Run: headless pygame with SDL's dummy video driver; simulated clock (each Clock.tick advances the game by its frame time, no real sleeping); random seed 0; keys injected as events and as key.get_pressed() state; no mouse input; restart key C tapped at the start of phases 3 and 4.
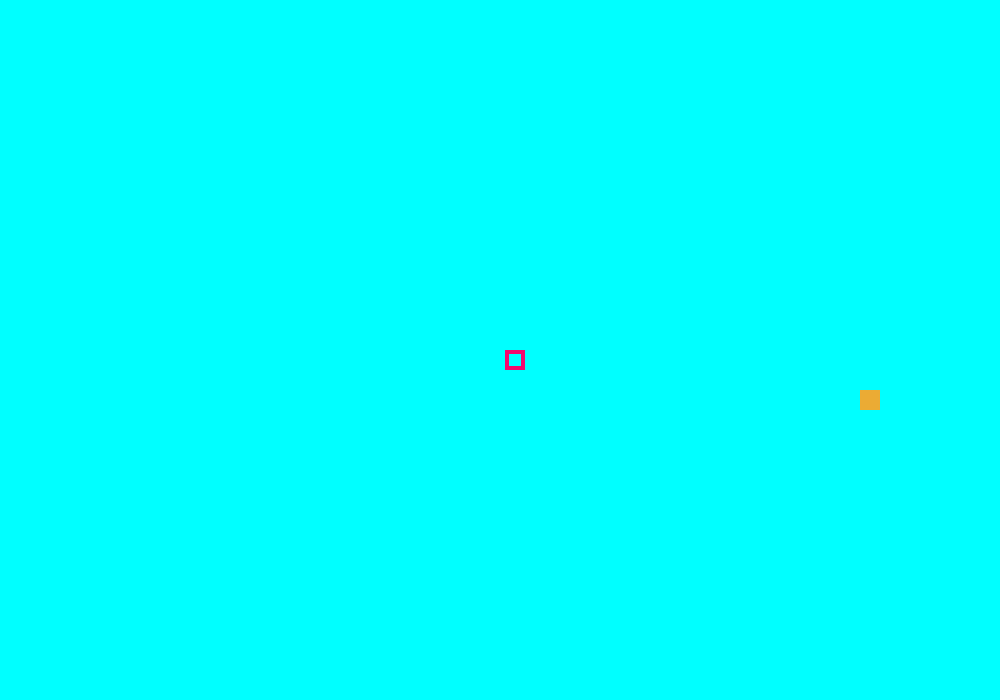
Frame 1 of 4 · flips 1–60 · no input
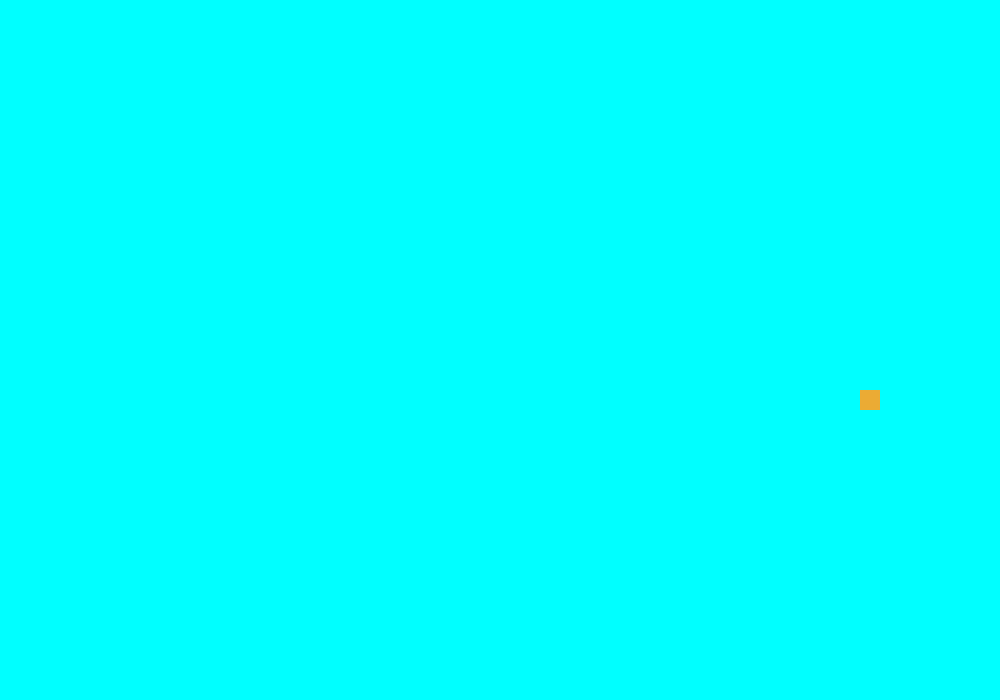
Frame 2 of 4 · flips 61–180 · tapped SPACE, RETURN · held RIGHT (→), D
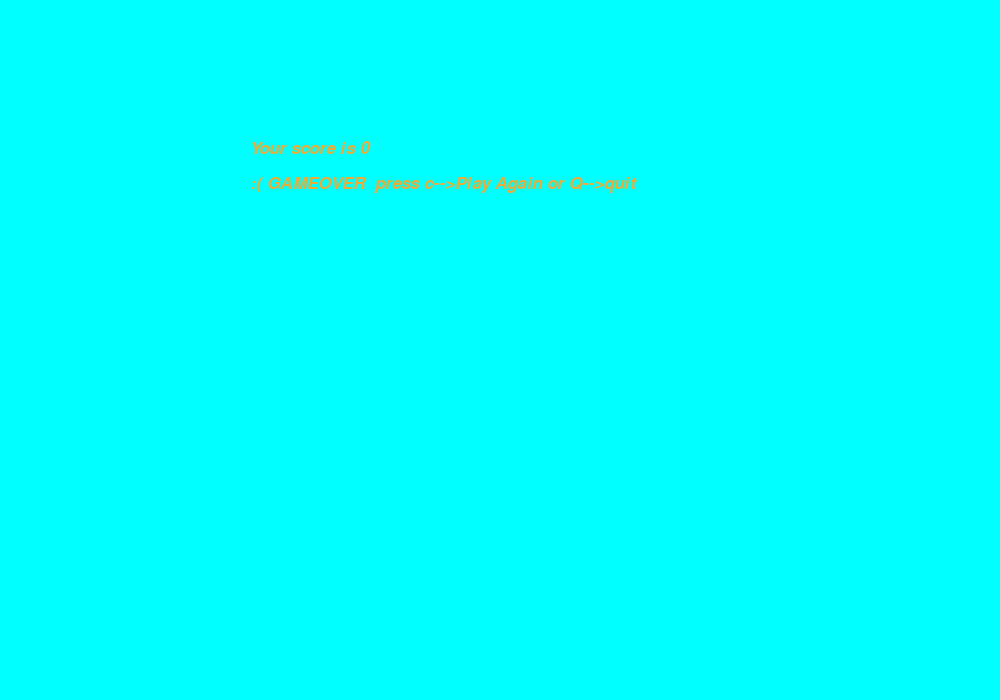
Frame 3 of 4 · flips 181–300 · tapped C · held DOWN (↓), S
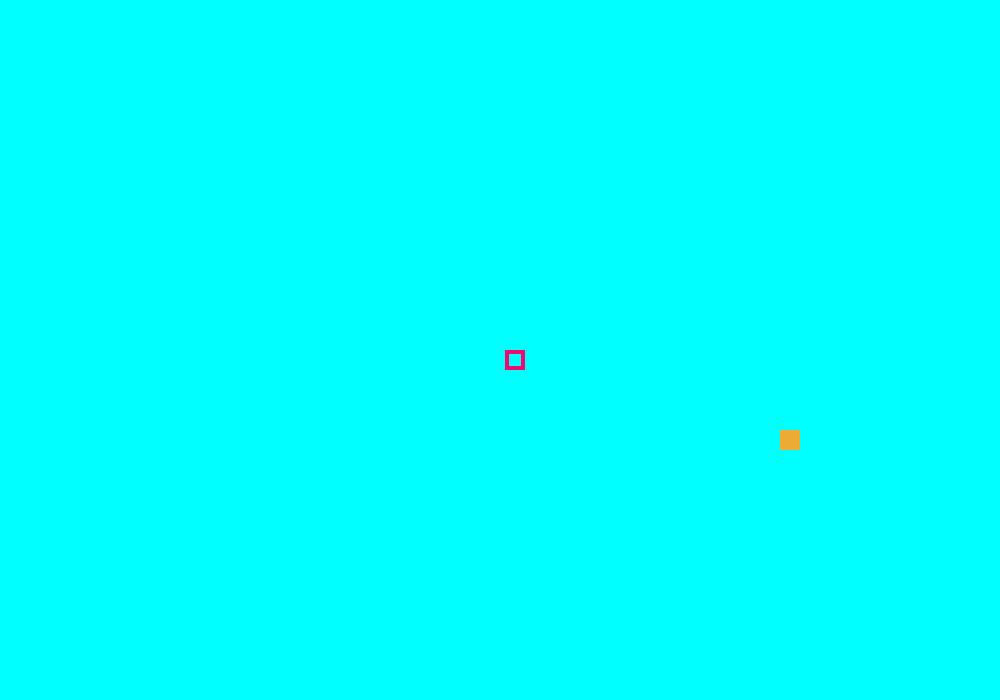
Frame 4 of 4 · flips 301–420 · tapped C · held LEFT (←), A, UP (↑), W

The pygame program that drew these frames:

import pygame,sys
import time
import random

pygame.init()

cyan = (0,255,255)
pinkish = (242, 7, 109)
gold = (235, 171, 52)
window_width = 1000
window_height = 700
score=0

gameDisplay = pygame.display.set_mode((window_width,window_height))
pygame.display.set_caption('snake')

'''in-built function for clock to keep track of time'''
clock = pygame.time.Clock()
FPS = 10#refresh rate
blockSize = 20
noPixel = 0

def myQuit():
    '''handling event especially quitting'''
    pygame.quit()
    sys.exit(0)	

font = pygame.font.SysFont(None, 25, italic=True)

def drawGrid():
	sizeGrd = window_width // blockSize
	
def snake(blockSize, snakelist):
    #x = 250 - (segment_width + segment_margin) * i
    for size in snakelist:
        pygame.draw.rect(gameDisplay,pinkish,[size[0]+5,size[1],blockSize,blockSize],4)

def message_to_screen(msg, color):
    screen_text = font.render(msg, True, color)
    gameDisplay.blit(screen_text, [window_width/4, window_height/5])    

def message_to_screen1(msg, color):
    screen_text = font.render(msg, True, color)
    gameDisplay.blit(screen_text, [window_width/4, window_height/4])    

def gameLoop():
    global score
    gameExit = False #has another life to quit or not
    gameOver = False #press q and quit

    lead_x = window_width/2
    lead_y = window_height/2

    change_pixels_of_x = 0
    change_pixels_of_y = 0

    snakelist = []
    snakeLength = 1

    randomAppleX = round(random.randrange(0, window_width-blockSize)/10.0)*10.0
    randomAppleY = round(random.randrange(0, window_height-blockSize)/10.0)*10.0

    '''gameloop begins'''
    while not gameExit:
        while gameOver == True:
            gameDisplay.fill(cyan)
            message_to_screen("Your score is "+str(score),gold)
            message_to_screen1(":( GAMEOVER  press c-->Play Again or Q-->quit",gold)
            pygame.display.update()
            
            for event in pygame.event.get():
                if event.type == pygame.QUIT:
                    gameOver = False
                    gameExit = True

                if event.type == pygame.KEYDOWN:
                    if event.key == pygame.K_q:#quit
                        gameExit = True
                        gameOver = False

                    if event.key == pygame.K_c:#continue
                        gameLoop()

        '''logic 1-->handling events setting or checking the values of x and y''' 
        for event in pygame.event.get():
            if event.type == pygame.QUIT:
                gameExit = True
                
            if event.type == pygame.KEYDOWN:
                if event.key == pygame.K_ESCAPE:
                    myQuit()
                leftArrow = event.key == pygame.K_LEFT
                rightArrow = event.key == pygame.K_RIGHT
                upArrow = event.key == pygame.K_UP
                downArrow = event.key == pygame.K_DOWN
                if leftArrow:
                    change_pixels_of_x = -blockSize
                    change_pixels_of_y = noPixel
                elif rightArrow:
                    change_pixels_of_x = blockSize
                    change_pixels_of_y = noPixel
                elif upArrow:
                    change_pixels_of_y = -blockSize
                    change_pixels_of_x = noPixel
                elif downArrow:
                    change_pixels_of_y = blockSize
                    change_pixels_of_x = noPixel

            '''logic 2-->check for the boundary exit'''
            if lead_x >= window_width or lead_x < 0 or lead_y >= window_height or lead_y < 0:
                gameOver = True
        
        lead_x += change_pixels_of_x
        lead_y += change_pixels_of_y
        gameDisplay.fill(cyan)
        AppleThickness = 20

        '''logic 3-->Apple creation at random position'''
        print([int(randomAppleX),int(randomAppleY),AppleThickness,AppleThickness])
        pygame.draw.rect(gameDisplay, gold, [randomAppleX,randomAppleY,AppleThickness,AppleThickness])

        allspriteslist = []
        allspriteslist.append(lead_x)
        allspriteslist.append(lead_y)
        snakelist.append(allspriteslist)
        
        if len(snakelist) > snakeLength:
            del snakelist[0]

        for eachSegment in snakelist [:-1]:
            if eachSegment == allspriteslist:
                gameOver = True

        '''logic 4-->drawing snake after eating and updating'''        
        snake(blockSize, snakelist)
        pygame.display.update()

        '''logic 5-->snake hitting apple'''
        if lead_x >= randomAppleX and lead_x <= randomAppleX + AppleThickness:
            if lead_y >= randomAppleY and lead_y <= randomAppleY + AppleThickness:
                randomAppleX = round(random.randrange(0, window_width-blockSize)/10.0)*10.0
                randomAppleY = round(random.randrange(0, window_height-blockSize)/10.0)*10.0
                snakeLength += 1
                score+=1
        clock.tick(FPS)      
    quit()
gameLoop()
